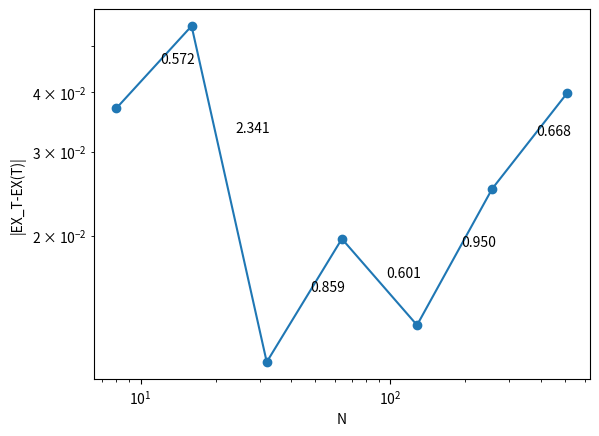

Python code for this plot:
import numpy as np
import matplotlib.pyplot as plt
import random

mu = 0.5
sigma = 1.0
Nlist = [2**i for i in range(3,10)]
errorlist = np.zeros((len(Nlist),))
Tend = 1
M = 50000
for i in range(len(Nlist)):
    N = Nlist[i]
    dt = Tend/N
    S = np.ones((M,))
    for j in range(N):
        dW = np.random.randn(M) * np.sqrt(dt)
        S = S + mu*S*dt + sigma*S*dW + 0.5*sigma**2*S*(dW)
    errorlist[i] = np.abs(np.mean(S) - np.exp(mu*Tend))
    print("N={:d}, err={:e}".format(int(N), np.abs(np.mean(S) - np.exp(mu*Tend))))
    print("X_T={:e}, X(T)={:e}".format(np.mean(S), np.exp(mu*Tend)))

for i in range(len(Nlist) - 1):
    tg = abs( (np.log10(errorlist[i+1]) - np.log10(errorlist[i]) ) / ( np.log10(Nlist[i+1]) - np.log10(Nlist[i]) )  )
    tg_text = "{:.3f}".format(tg)
    plt.text(0.5*(Nlist[i]+Nlist[i+1]), 0.5*(errorlist[i]+errorlist[i+1]), tg_text)

plt.loglog(Nlist, errorlist, marker='o')
plt.xlabel("N")
plt.ylabel("|EX_T-EX(T)|")
plt.show()
#plt.savefig("./figures/pyweakeuler.png", dpi=300)